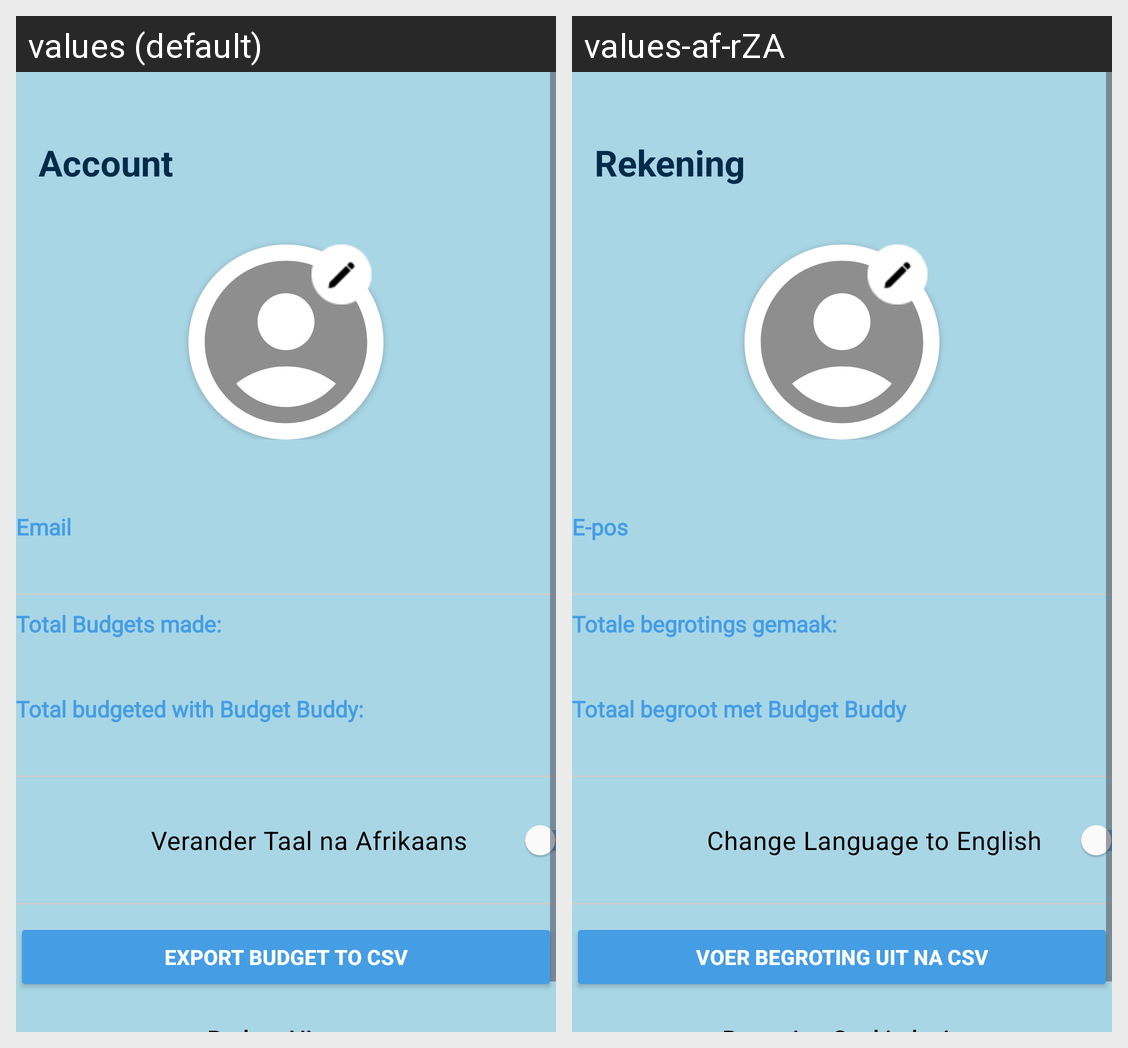

Locale-by-locale string values for the Android screen shown in this grid:
Android screen res/layout/fragment_account.xml rendered under 2 locales, left to right: values (default), values-af-rZA. Device: Nexus 5 (rendered at 1080×1920; each locale shown at half size, 540×960, under a caption strip naming it); theme Theme.OPSC7312_BudgetBuddy.
Strings drawn on this screen, with the default value and each locale's value (text and hints the layout hard-codes, and strings that could not be matched under every locale, appear in the picture but are not listed):

email
  values: Email
  values-af-rZA: E-pos

total_budgets_made
  values: Total Budgets made:
  values-af-rZA: Totale begrotings gemaak:

total_budgeted_with_budget_buddy
  values: Total budgeted with Budget Buddy:
  values-af-rZA: Totaal begroot met Budget Buddy

change_language_to_afrikaans
  values: Verander Taal na Afrikaans
  values-af-rZA: Change Language to English

export_budget_to_csv
  values: Export Budget to CSV
  values-af-rZA: Voer begroting uit na CSV

account
  values: Account
  values-af-rZA: Rekening
